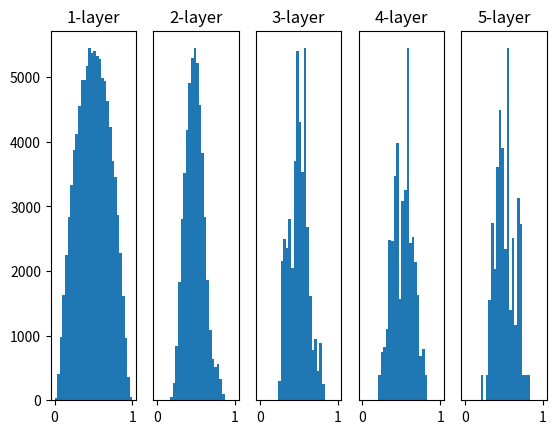

This figure's Python source:
import numpy as np
import matplotlib.pyplot as plt


def sigmoid(x):
    return 1 / (1 + np.exp(-x))


x = np.random.randn(1000, 100)  # 1000개의 데이터
node_num = 100  # 각 은닉층의 노드 수
hidden_layer_size = 5  # 은닉층이 5개
activations = {}  # 활성화값을 저장

for i in range(hidden_layer_size):
    if i != 0:
        x = activations[i-1]
    w = np.random.randn(node_num, node_num) * np.sqrt(1.0 / node_num) # 가중치 초기화
    a = np.dot(x, w) # forward 
    z = sigmoid(a) # 
    activations[i] = z
    
# 히스토그램 그리기
for i, a in activations.items():
    plt.subplot(1, len(activations), i+1)
    plt.title(str(i+1) + "-layer")
    if i != 0: plt.yticks([], [])
    plt.hist(a.flatten(), 30, range=(0,1))
plt.show()